Photos from the image-classification dataset "data" in the GitHub repository wuyinwuxian/Neural_Networks_froth_flotation. Its 3 classes are: high, low, medium.

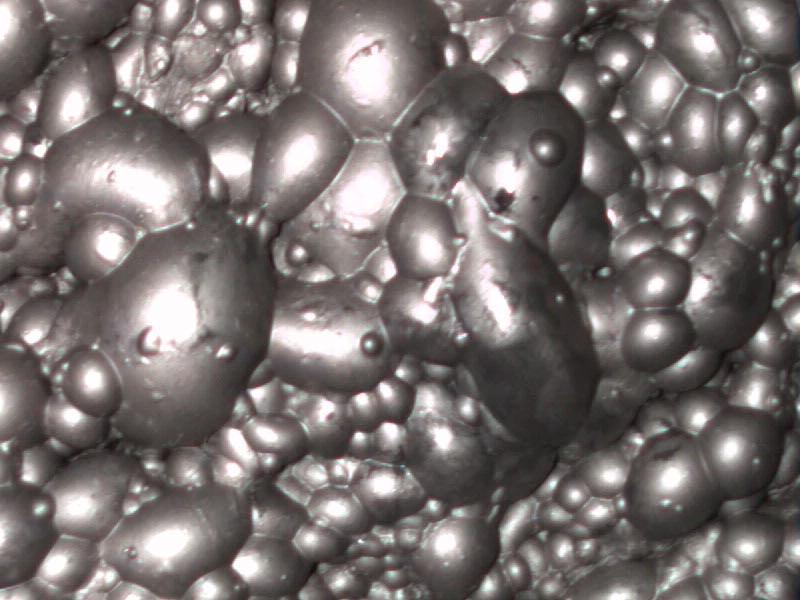
Label: medium

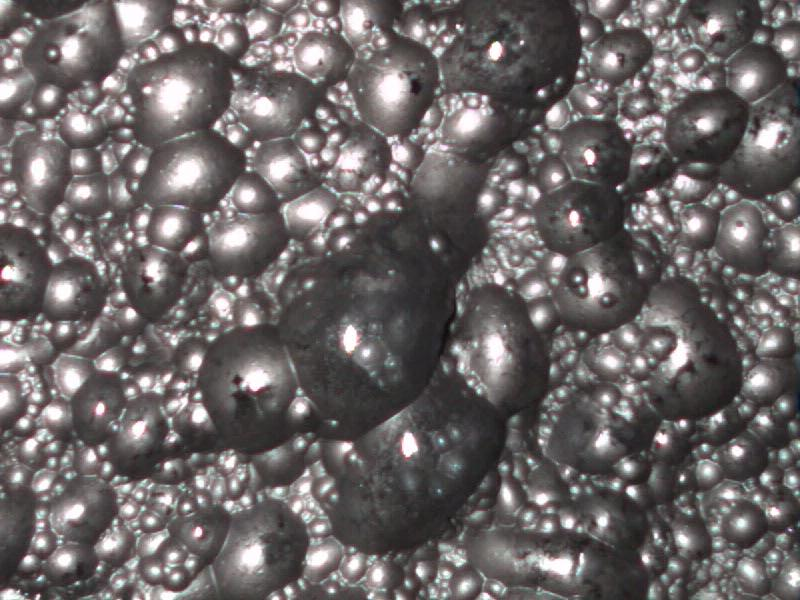
Label: low

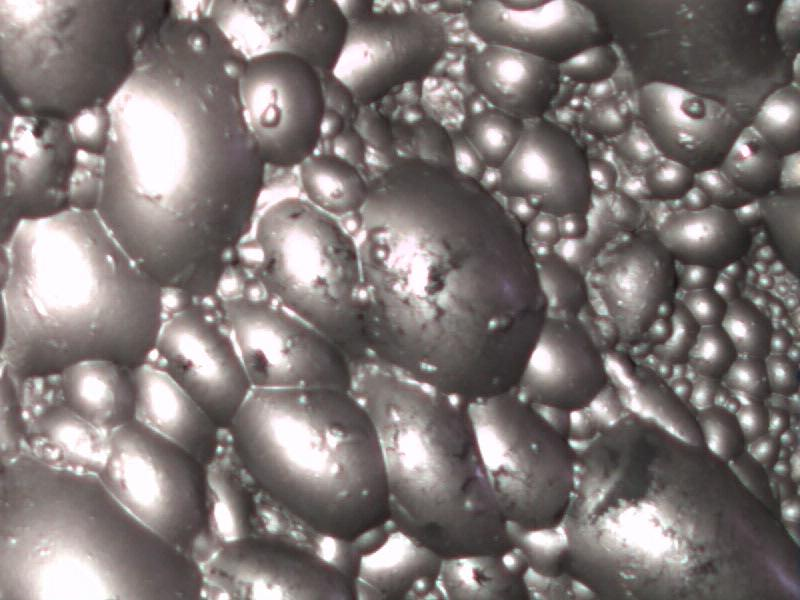
Label: high

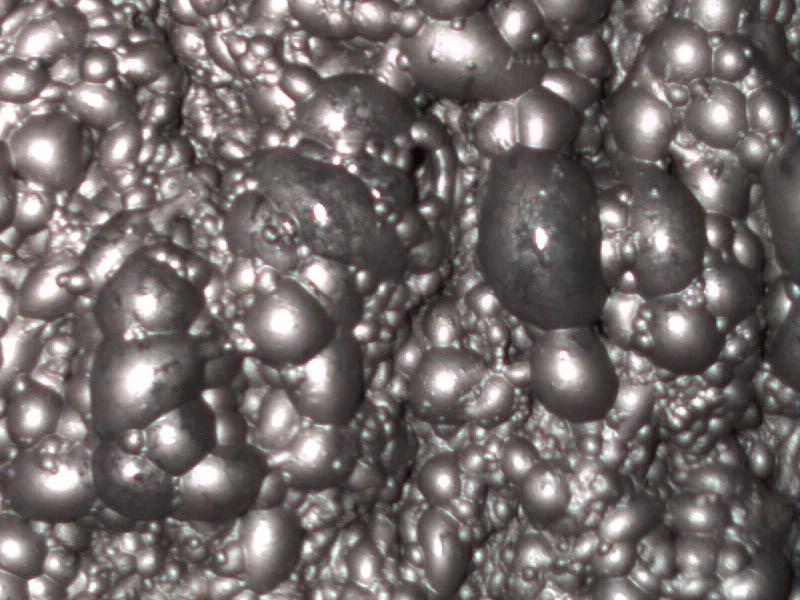
Label: medium

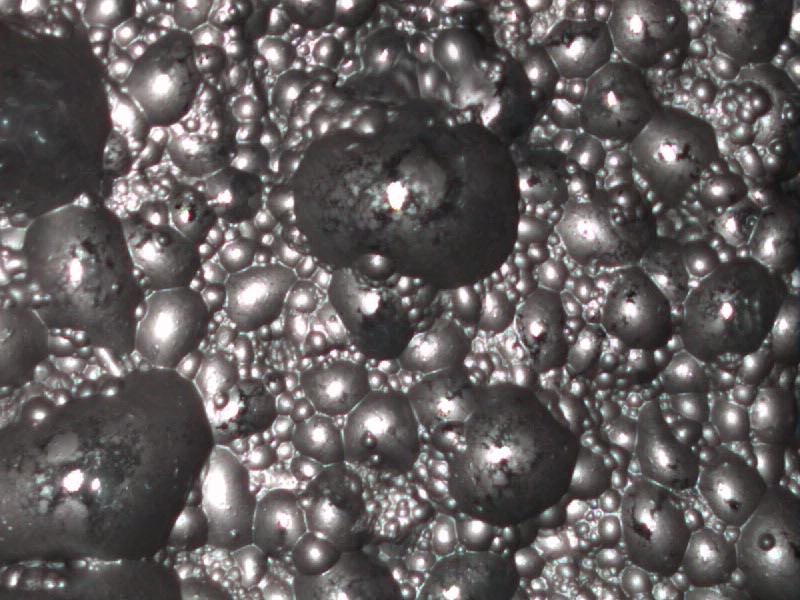
Label: low

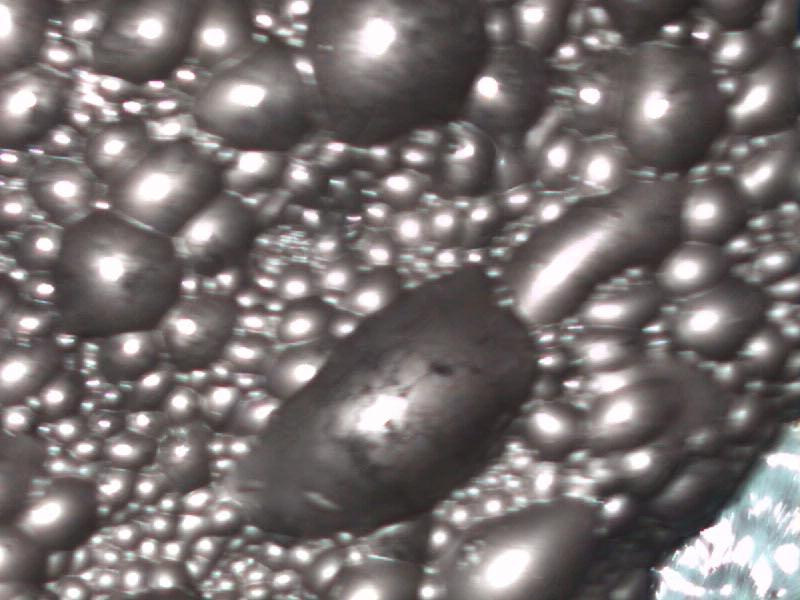
Label: high
